The GitHub repository Deepchavan1/skin-cancer contains a labelled image folder "skindata-2" with 5 categories: akiec, bcc, bkl, mel, vasc. Examples follow, each with its label.

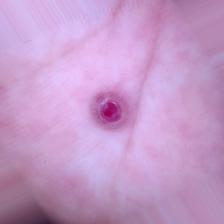
Label: vasc

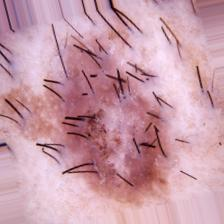
Label: bkl

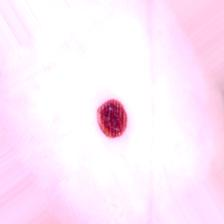
Label: vasc

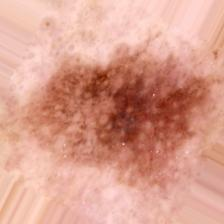
Label: akiec

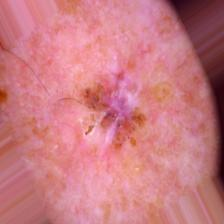
Label: mel

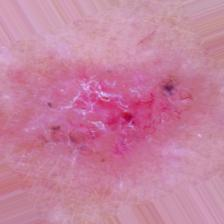
Label: bcc
